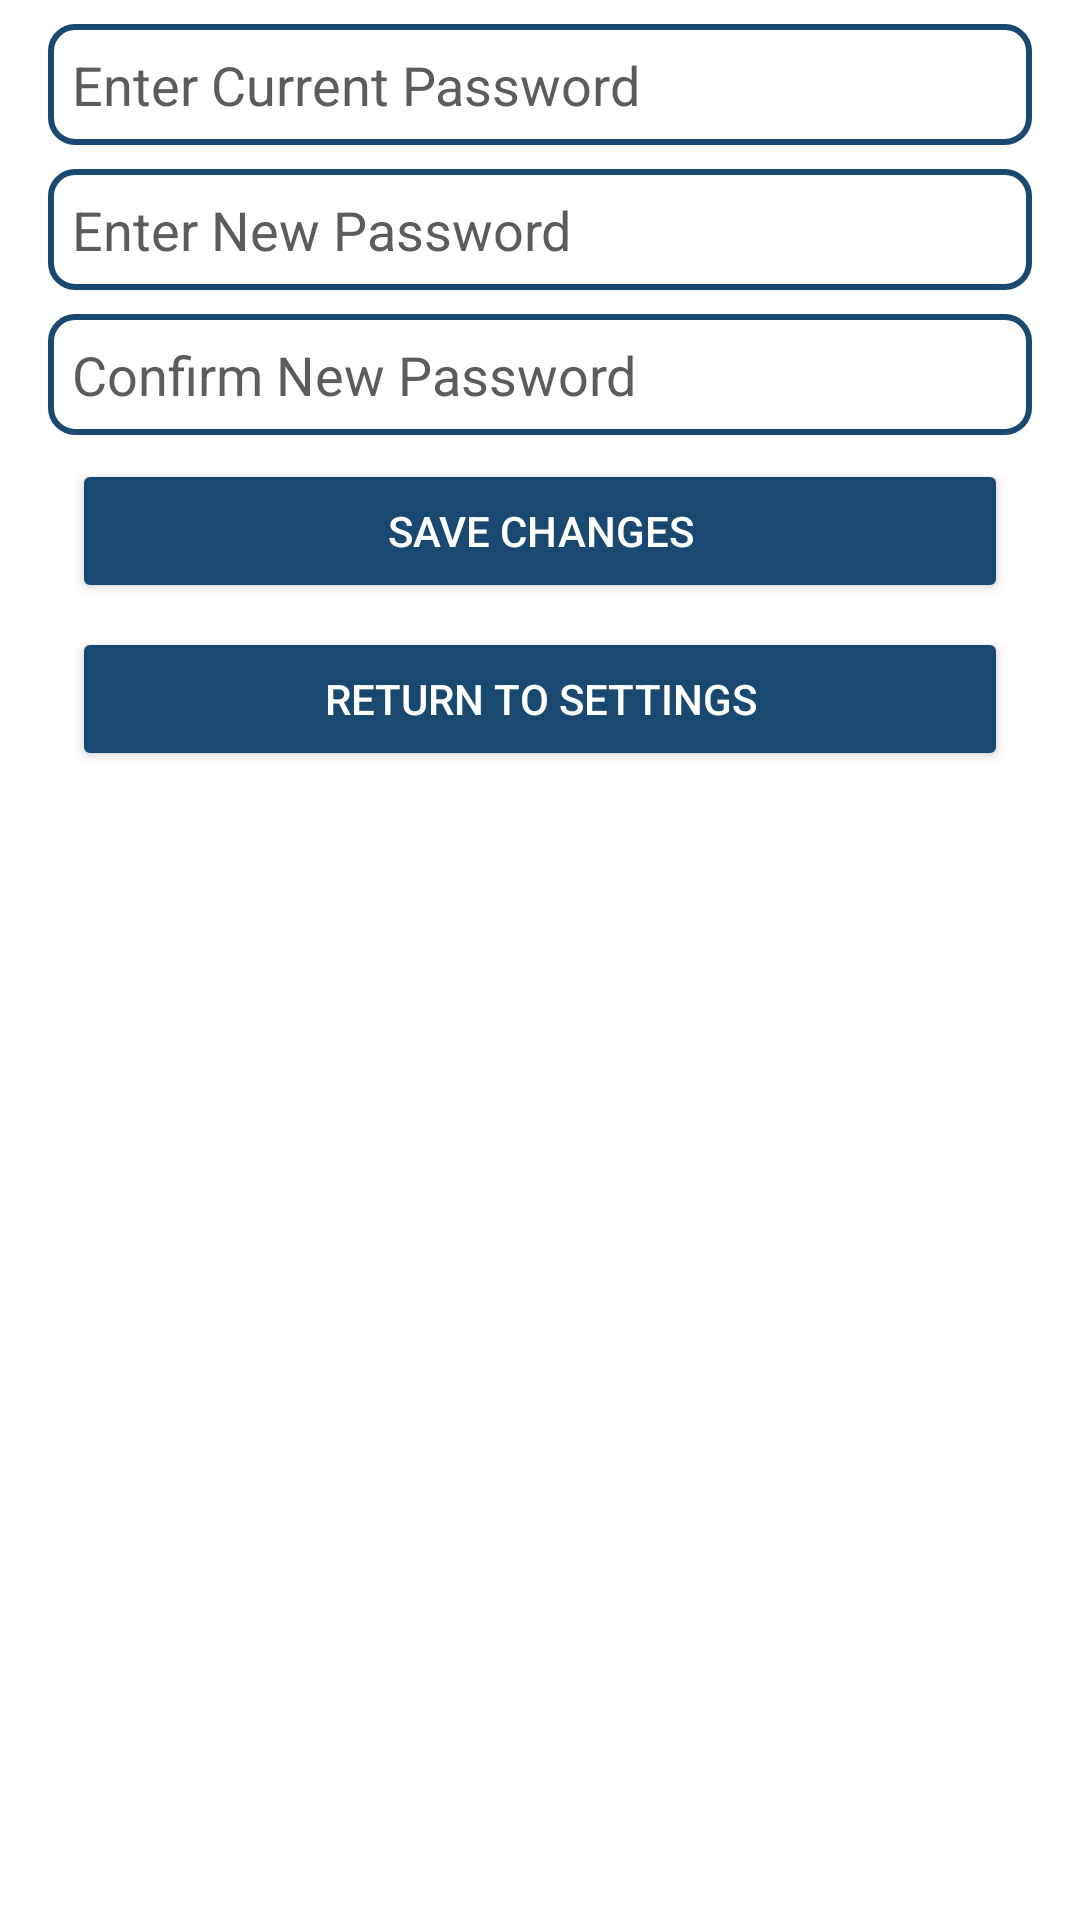

Reconstruct the res/layout file that produces this screen, plus the resources it refers to.
<!-- AndroidManifest.xml: activity theme Theme.CareCompanionNoBar -->
<!-- res/layout/activity_reset_password.xml -->
<?xml version="1.0" encoding="utf-8"?>
<androidx.constraintlayout.widget.ConstraintLayout xmlns:android="http://schemas.android.com/apk/res/android"
    xmlns:app="http://schemas.android.com/apk/res-auto"
    xmlns:tools="http://schemas.android.com/tools"
    android:id="@+id/profilePicture"
    android:layout_width="match_parent"
    android:background="@color/white"
    android:layout_height="match_parent"
    tools:context=".ResetPasswordActivity">

    <EditText
        android:id="@+id/newUserPassword"
        android:layout_width="0dp"
        android:layout_height="wrap_content"
        android:layout_marginStart="16dp"
        android:layout_marginTop="8dp"
        android:layout_marginEnd="16dp"
        android:ems="10"
        android:hint="Enter New Password"
        android:inputType="textPassword"
        android:textColor="@color/black"
        android:textColorHint="@color/grey"
        android:background="@drawable/edittext_outline"
        app:layout_constraintEnd_toEndOf="parent"
        app:layout_constraintHorizontal_bias="0.0"
        app:layout_constraintStart_toStartOf="parent"
        app:layout_constraintTop_toBottomOf="@+id/currentUserPassword" />

    <EditText
        android:id="@+id/newConfirmPassword"
        android:layout_width="0dp"
        android:layout_height="wrap_content"
        android:layout_marginStart="16dp"
        android:layout_marginTop="8dp"
        android:layout_marginEnd="16dp"
        android:ems="10"
        android:hint="Confirm New Password"
        android:inputType="textPassword"
        android:textColor="@color/black"
        android:textColorHint="@color/grey"
        app:layout_constraintEnd_toEndOf="parent"
        android:background="@drawable/edittext_outline"
        app:layout_constraintHorizontal_bias="0.0"
        app:layout_constraintStart_toStartOf="parent"
        app:layout_constraintTop_toBottomOf="@+id/newUserPassword" />

    <EditText
        android:id="@+id/currentUserPassword"
        android:layout_width="0dp"
        android:layout_height="wrap_content"
        android:layout_marginStart="16dp"
        android:layout_marginTop="8dp"
        android:background="@drawable/edittext_outline"
        android:textColor="@color/black"
        android:textColorHint="@color/grey"
        android:layout_marginEnd="16dp"
        android:ems="10"
        android:hint="Enter Current Password"
        android:inputType="textPassword"
        app:layout_constraintEnd_toEndOf="parent"
        app:layout_constraintStart_toStartOf="parent"
        app:layout_constraintTop_toTopOf="parent" />

    <Button
        android:id="@+id/resetPasswordButton"
        android:layout_width="0dp"
        android:layout_height="wrap_content"
        android:layout_marginStart="24dp"
        android:layout_marginTop="8dp"
        android:layout_marginEnd="24dp"
        android:backgroundTint="@color/dark_blue"
        android:textColor="@color/white"
        android:text="Save Changes"
        app:layout_constraintEnd_toEndOf="parent"
        app:layout_constraintStart_toStartOf="parent"
        app:layout_constraintTop_toBottomOf="@+id/newConfirmPassword" />

    <Button
        android:id="@+id/returnSettingsButton"
        android:layout_width="0dp"
        android:layout_height="wrap_content"
        android:layout_marginStart="24dp"
        android:layout_marginTop="8dp"
        android:layout_marginEnd="24dp"
        android:backgroundTint="@color/dark_blue"
        android:textColor="@color/white"
        android:text="Return to Settings"
        app:layout_constraintEnd_toEndOf="parent"
        app:layout_constraintStart_toStartOf="parent"
        app:layout_constraintTop_toBottomOf="@+id/resetPasswordButton" />


</androidx.constraintlayout.widget.ConstraintLayout>
<!-- resources referenced by this layout -->
<resources>
  <color name="black">#FF000000</color>
  <color name="dark_blue">#194970</color>
  <color name="grey">#5C5C5C</color>
  <color name="white">#FFFFFFFF</color>
  <!-- drawable edittext_outline (drawable) -->
  <?xml version="1.0" encoding="utf-8"?>
  <shape xmlns:android="http://schemas.android.com/apk/res/android" android:shape="rectangle">
      <solid android:color="@android:color/transparent" />
      <stroke android:width="2dp" android:color="@color/dark_blue" />
      <corners android:radius="8dp" />
      <padding android:left="8dp" android:top="8dp" android:right="8dp" android:bottom="8dp" />
  </shape>
  <style name="Theme.CareCompanionNoBar" parent="Theme.MaterialComponents.DayNight.NoActionBar">
  
          <item name="colorPrimary">@color/red</item>
          <item name="colorPrimaryVariant">@color/dark_blue</item>
          <item name="colorOnPrimary">@color/white</item>
          
          <item name="colorSecondary">@color/dark_blue</item>
          <item name="colorSecondaryVariant">@color/dark_blue</item>
          <item name="colorOnSecondary">@color/black</item>
          
          <item name="android:statusBarColor">?attr/colorPrimaryVariant</item>
          
      </style>
  <color name="red">#7E0000</color>
</resources>
